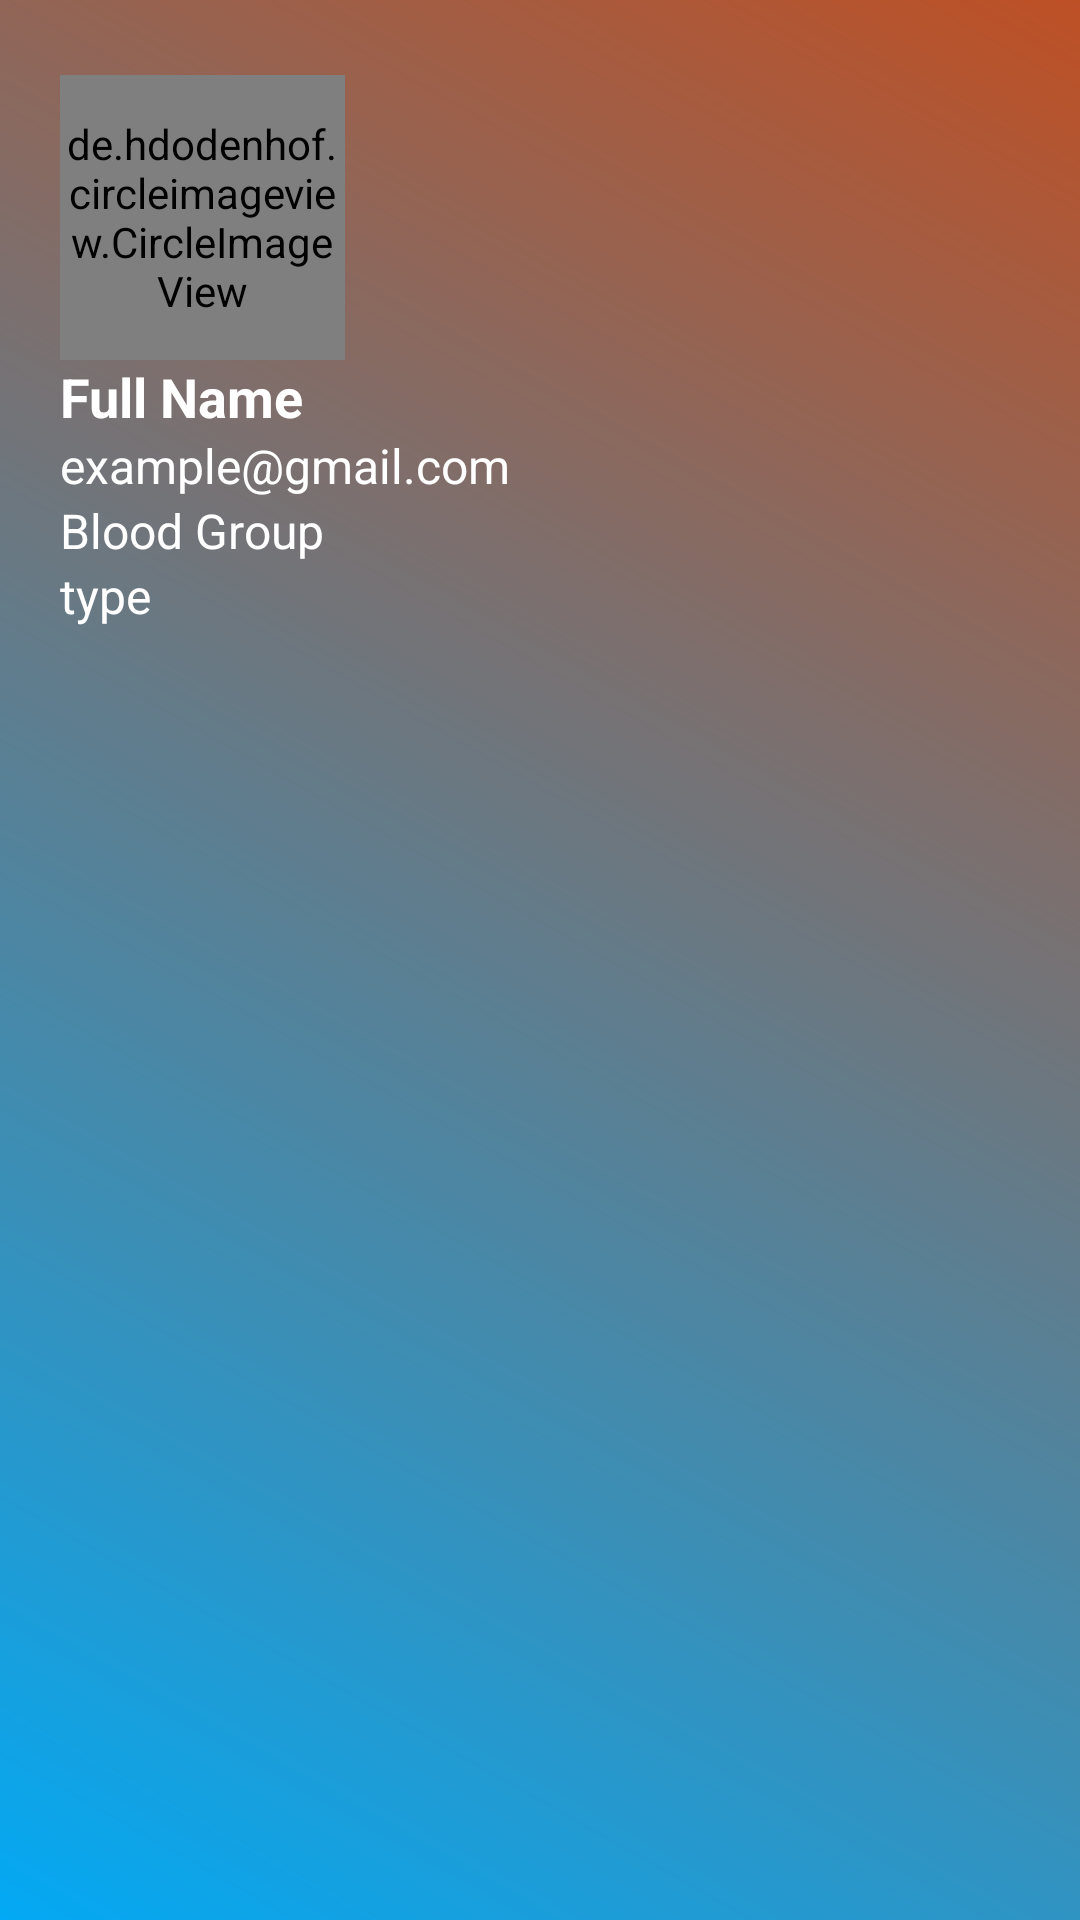

Android layout source for this screen:
<!-- AndroidManifest.xml: application theme Theme.BhopalBloodBank -->
<!-- res/layout/header.xml -->
<?xml version="1.0" encoding="utf-8"?>
<LinearLayout
    android:orientation="vertical"
    android:paddingTop="5dp"
    android:paddingLeft="20dp"
    android:paddingRight="20dp"
    xmlns:android="http://schemas.android.com/apk/res/android"
    android:layout_width="match_parent"
    android:layout_height="210dp"
    android:background="@drawable/header_background">

    <de.hdodenhof.circleimageview.CircleImageView
        android:id="@+id/nav_user_image"
        android:layout_marginTop="20dp"
        android:src="@drawable/profile_image"
        android:layout_width="95dp"
        android:layout_height="95dp"/>

    <TextView
        android:id="@+id/nav_user_fullname"
        android:text="Full Name"
        android:textStyle="bold"
        android:textSize="18sp"
        android:textColor="#fff"
        android:layout_width="wrap_content"
        android:layout_height="wrap_content"/>

    <TextView
        android:id="@+id/nav_user_email"
        android:text="example@gmail.com"
        android:textSize="16sp"
        android:textColor="#fff"
        android:layout_width="wrap_content"
        android:layout_height="wrap_content"/>

    <TextView
        android:id="@+id/nav_user_bloodgroup"
        android:text="Blood Group"
        android:textSize="16sp"
        android:textColor="#fff"
        android:layout_width="wrap_content"
        android:layout_height="wrap_content"/>

    <TextView
        android:id="@+id/nav_user_type"
        android:text="type"
        android:textSize="16sp"
        android:textColor="#fff"
        android:layout_width="wrap_content"
        android:layout_height="wrap_content"/>

</LinearLayout>
<!-- resources referenced by this layout -->
<resources>
  <!-- drawable header_background (drawable) -->
  <?xml version="1.0" encoding="utf-8"?>
  <shape xmlns:android="http://schemas.android.com/apk/res/android">
  
      <gradient
          android:angle="45"
          android:startColor="#03A9F4"
          android:endColor="#Be5025"/>
  </shape>
  <!-- drawable profile_image: jpg bitmap (drawable, 23635 bytes) -->
  <style name="Theme.BhopalBloodBank" parent="Theme.MaterialComponents.DayNight.NoActionBar">
          
          <item name="colorPrimary">#2196F3</item>
          <item name="colorPrimaryVariant">@color/purple_700</item>
          <item name="colorOnPrimary">@color/white</item>
          
          <item name="colorSecondary">#2196F3</item>
          <item name="colorSecondaryVariant">@color/teal_700</item>
          <item name="colorOnSecondary">@color/black</item>
          
          <item name="android:statusBarColor" tools:targetApi="l">?attr/colorPrimaryVariant</item>
          
      </style>
  <!-- not gathered from this repository: default colours our renderer supplied (Android Studio template values) -->
  <color name="purple_700">#FF3700B3</color>
  <color name="teal_700">#FF018786</color>
  <color name="black">#FF000000</color>
  <color name="white">#FFFFFFFF</color>
</resources>
